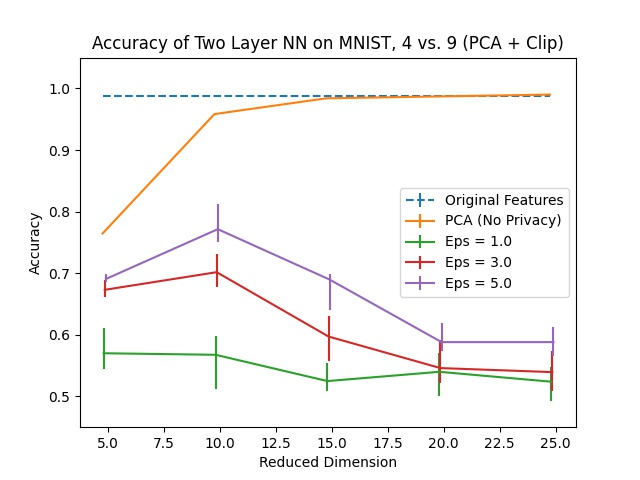

The table this chart was drawn from, first rows:
Dimension, PCA, Eps = 1.0, Eps = 1.0 25, Eps = 1.0 75, Eps = 2.0, Eps = 2.0 25, Eps = 2.0 75, Eps = 3.0, Eps = 3.0 25, Eps = 3.0 75, Eps = 4.0, Eps = 4.0 25, Eps = 4.0 75, Eps = 5.0, Eps = 5.0 25, Eps = 5.0 75, Original Features
5, 0.7644, 0.5701, 0.02612, 0.04068, 0.6489, 0.03014, 0.01708, 0.673, 0.01155, 0.01657, 0.6836, 0.008538, 0.008538, 0.6906, 0.005023, 0.007534, 0.9884
10, 0.9583, 0.5676, 0.05475, 0.03064, 0.6464, 0.07032, 0.03616, 0.7017, 0.02411, 0.02963, 0.7454, 0.03466, 0.02963, 0.7715, 0.02009, 0.04018, 0.9884
15, 0.9839, 0.5249, 0.01657, 0.02863, 0.564, 0.02511, 0.02461, 0.5972, 0.03918, 0.03365, 0.6328, 0.02562, 0.02813, 0.6896, 0.04872, 0.009543, 0.9884
20, 0.9869, 0.5399, 0.03968, 0.03014, 0.5565, 0.04119, 0.01557, 0.546, 0.02361, 0.04571, 0.5771, 0.03516, 0.01808, 0.5881, 0.01406, 0.03064, 0.9884
25, 0.99, 0.5239, 0.03164, 0.02411, 0.5279, 0.01959, 0.02612, 0.5394, 0.03014, 0.03466, 0.5711, 0.02411, 0.02813, 0.5881, 0.0226, 0.02511, 0.9884
